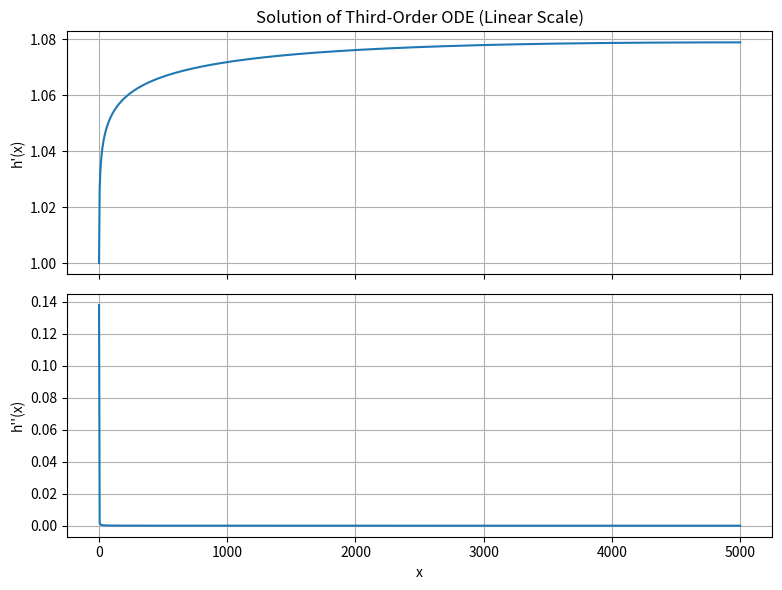
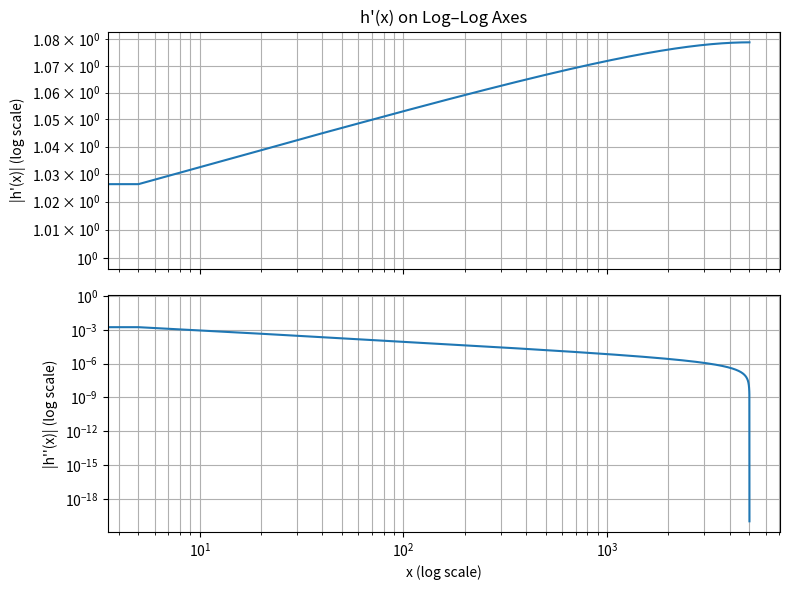

Here is the Python script that generated these plots, in order:
#!/usr/bin/env python3
"""
Solve the third-order ODE:

    d^3 h / dx^3 = -0.01 / (h^2 + h)

with boundary conditions:

    h(0) = 0
    h'(0) = 1
    h''(∞) = 0    (approximated numerically by h''(L) = 0)

and produce:
1. A linear–linear plot of h'(x) and h''(x)
2. A log–log plot of h'(x) and h''(x)

Log–log plots are included because:
    "For asymptotic behaviours (e.g. algebraic or exponential decay), 
     a log–log axis allows us to clearly visualise the slope, 
     revealing whether h', h'' decay with a power-law trend. 
     Linear axes often compress small values near large x, 
     hiding the behaviour of interest."

"""

import numpy as np
import matplotlib.pyplot as plt
from scipy.integrate import solve_bvp
import os

# ---------------------------------------------------------------------
# Numerical domain
# ---------------------------------------------------------------------
L = 5000.0   # Approximation of x = ∞
eps = 1e-6 # Regularisation so denominator doesn't blow up at h=0


# ---------------------------------------------------------------------
# Third-order ODE written as a system of first-order equations
# ---------------------------------------------------------------------
# y[0] = h
# y[1] = h'
# y[2] = h''
#
# System:
#   y0' = y1
#   y1' = y2
#   y2' = -0.01 / (h^2 + h + eps)
def ode_system(x, y):
    h = y[0]
    denom = h**2 + h + eps
    d3h = -0.01 / denom
    return np.vstack((y[1],    # h'
                      y[2],    # h''
                      d3h))    # h'''


# ---------------------------------------------------------------------
# Boundary conditions
# ---------------------------------------------------------------------
def bc(ya, yb):
    return np.array([
        ya[0] - 0.0,   # h(0)  = 0
        ya[1] - 1.0,   # h'(0) = 1
        yb[2] - 0.0    # h''(L) = 0  ≈ h''(∞) = 0
    ])


# ---------------------------------------------------------------------
# Initial mesh and crude initial guess
# ---------------------------------------------------------------------
x_init = np.linspace(0, L, 200)

y_init = np.zeros((3, x_init.size))
y_init[0] = x_init         # guess: h(x) ≈ x
y_init[1] = 1.0            # guess: h'(x) ≈ constant
y_init[2] = 0.0            # guess: h''(x) ≈ 0


# ---------------------------------------------------------------------
# Solve the BVP
# ---------------------------------------------------------------------
sol = solve_bvp(ode_system, bc, x_init, y_init)

if sol.status != 0:
    print("WARNING: solve_bvp did not fully converge:")
    print(sol.message)

# Evaluated solution
x_plot = np.linspace(0, L, 1000)
h      = sol.sol(x_plot)[0]
h_p    = sol.sol(x_plot)[1]
h_pp   = sol.sol(x_plot)[2]


# ---------------------------------------------------------------------
# Linear plots
# ---------------------------------------------------------------------
fig, (ax1, ax2) = plt.subplots(2, 1, figsize=(8, 6), sharex=True)

ax1.plot(x_plot, h_p)
ax1.set_ylabel("h'(x)")
ax1.set_title("Solution of Third-Order ODE (Linear Scale)")
ax1.grid(True)

ax2.plot(x_plot, h_pp)
ax2.set_xlabel("x")
ax2.set_ylabel("h''(x)")
ax2.grid(True)

plt.tight_layout()
plt.show()


# ---------------------------------------------------------------------
# Log–log plots
# ---------------------------------------------------------------------
"""
"Why log–log scale?

The tail behaviour of the solution is asymptotic.
On a linear scale, small values of h' and h'' collapse toward 0,
making it visually impossible to judge the decay rate.

Log–log scaling spreads out the values and turns power-laws into
straight lines. This allows us to check whether h', h'' follow

    h' ~ x^-α    or    h'' ~ x^-β

and makes exponential or algebraic decay immediately visible."

"""

# To avoid log(0), clip extremely small |h'|, |h''|
h_p_safe  = np.clip(np.abs(h_p), 1e-20, None)
h_pp_safe = np.clip(np.abs(h_pp), 1e-20, None)

fig2, (bx1, bx2) = plt.subplots(2, 1, figsize=(8, 6), sharex=True)

bx1.loglog(x_plot, h_p_safe)
bx1.set_ylabel("|h'(x)| (log scale)")
bx1.set_title("h'(x) on Log–Log Axes")
bx1.grid(True, which='both')

bx2.loglog(x_plot, h_pp_safe)
bx2.set_xlabel("x (log scale)")
bx2.set_ylabel("|h''(x)| (log scale)")
bx2.grid(True, which='both')

plt.tight_layout()
plt.savefig("hprime_h2prime_loglog.png", dpi=300)
plt.show()

